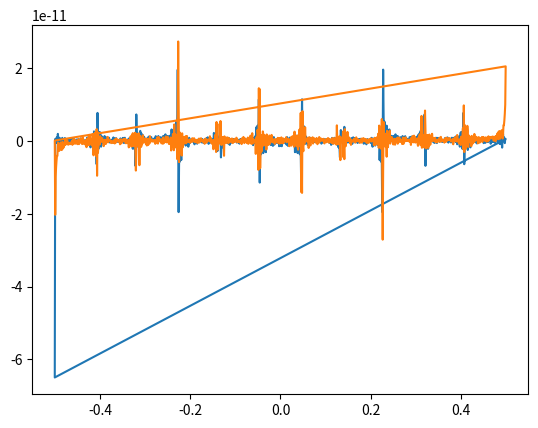
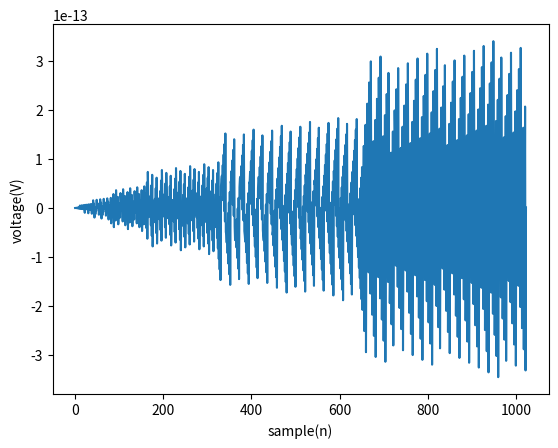

These charts were generated, in order, by the following Python code:
import matplotlib.pyplot as plt
import numpy as np
import csv
import sys

Fs = 1024
f = 512 # frequency
sample = Fs
x = np.arange(sample)
y = np.sin(2 * np.pi * f * x / Fs)
#print x, y
#print y[0]
#print y[3]
#print y[5]
#exit()

# http://stackoverflow.com/questions/25735153/plotting-a-fast-fourier-transform-in-python
sp = np.fft.fft(y)
freq = np.fft.fftfreq(x.shape[-1])
plt.plot(freq, sp.real, freq, sp.imag)
plt.show()

#exit()

plt.plot(x, y)
plt.xlabel('sample(n)')
plt.ylabel('voltage(V)')

plt.show()

f = open("wave.csv", 'wt')
try:
    writer = csv.writer(f)
    writer.writerow( ('Sample', 'Voltage') )
    for i in range(sample):
        writer.writerow( (i, y[i]) ) 
finally:
    f.close()
